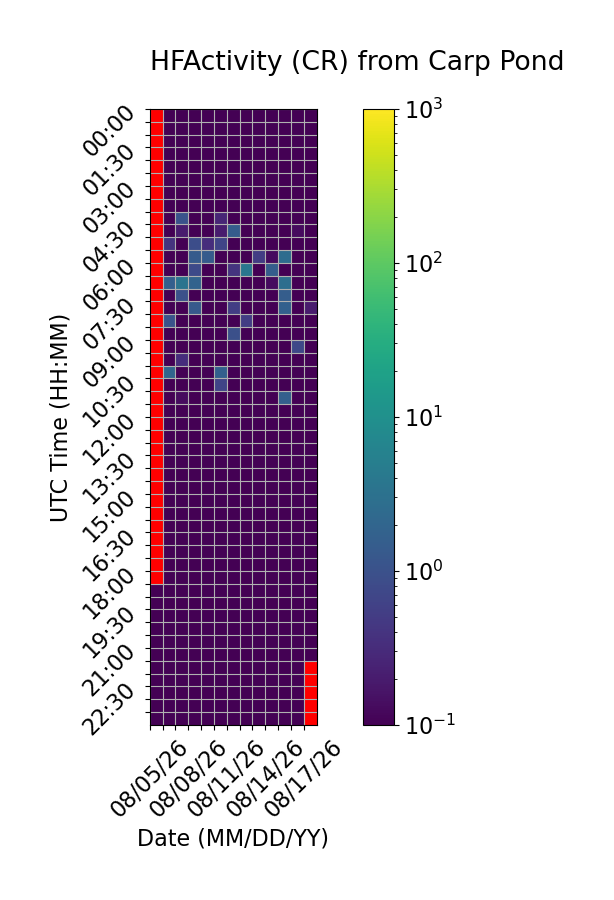

The file beside this chart, header and first rows:
Time (UTC), 08/05/26, 08/06/26, 08/07/26, 08/08/26, 08/09/26, 08/10/26, 08/11/26, 08/12/26, 08/13/26, 08/14/26, 08/15/26, 08/16/26, 08/17/26
00:00, , 0.0, 0.0, 0.0, 0.0, 0.0, 0.0, 0.0, 0.0, 0.0, 0.0, 0.0, 0.0
00:30, , 0.0, 0.0, 0.0, 0.0, 0.0, 0.0, 0.0, 0.0, 0.0, 0.0, 0.0, 0.0
01:00, , 0.0, 0.0, 0.0, 0.0, 0.0, 0.0, 0.0, 0.0, 0.0, 0.0, 0.0, 0.0
01:30, , 0.0, 0.0, 0.0, 0.0, 0.0, 0.0, 0.0, 0.0, 0.0, 0.0, 0.0, 0.0
02:00, , 0.0, 0.0, 0.0, 0.0, 0.0, 0.0, 0.0, 0.0, 0.0, 0.0, 0.0, 0.0
02:30, , 0.0, 0.0, 0.0, 0.0, 0.0, 0.0, 0.0, 0.0, 0.0, 0.0, 0.0, 0.0
03:00, , 0.0, 0.0, 0.0, 0.0, 0.0, 0.0, 0.0, 0.0, 0.0, 0.0, 0.0, 0.0
03:30, , 0.0, 0.0, 0.0, 0.0, 0.0, 0.0, 0.0, 0.0, 0.0, 0.0, 0.0, 0.0
04:00, , 0.0, 1.067, 0.0, 0.0, 0.2667, 0.0, 0.0, 0.0, 0.0, 0.0, 0.0, 0.0
04:30, , 0.0, 0.2, 0.0, 0.0, 0.2, 1.467, 0.0, 0.0, 0.06667, 0.0, 0.1333, 0.0
05:00, , 0.4, 0.0, 0.8667, 0.3333, 0.6667, 0.0, 0.0, 0.0, 0.0, 0.0, 0.0, 0.0
05:30, , 0.0, 0.0, 1.4, 1.4, 0.0, 0.0, 0.0, 0.5333, 0.1333, 2.6, 0.0, 0.0
06:00, , 0.0, 0.0, 0.8, 0.0, 0.0, 0.4, 3.733, 0.0, 1.533, 0.0, 0.0, 0.0
06:30, , 1.6, 3.467, 1.867, 0.0, 0.0, 0.0, 0.0, 0.0, 0.1333, 2.8, 0.0, 0.0
07:00, , 0.0, 1.0, 0.0, 0.0, 0.0, 0.0, 0.0, 0.0, 0.0, 1.533, 0.06667, 0.0
07:30, , 0.0, 0.0, 1.333, 0.0, 0.0, 0.5333, 0.0, 0.0, 0.0, 1.667, 0.0, 0.2
08:00, , 1.067, 0.0, 0.0, 0.0, 0.0, 0.0, 0.5333, 0.0, 0.0, 0.0, 0.0, 0.0
08:30, , 0.0, 0.0, 0.0, 0.0, 0.0, 0.9333, 0.0, 0.0, 0.0, 0.0, 0.0, 0.0
09:00, , 0.0, 0.0, 0.0, 0.0, 0.0, 0.0, 0.0, 0.0, 0.0, 0.0, 0.7333, 0.0
09:30, , 0.0, 0.3333, 0.0, 0.0, 0.0, 0.0, 0.0, 0.0, 0.0, 0.0, 0.0, 0.0
10:00, , 2.0, 0.0, 0.0, 0.0, 1.667, 0.0, 0.0, 0.0, 0.0, 0.0, 0.0, 0.0
10:30, , 0.0, 0.0, 0.0, 0.0, 0.6667, 0.0, 0.0, 0.0, 0.0, 0.0, 0.0, 0.0
11:00, , 0.0, 0.1333, 0.0, 0.0, 0.0, 0.0, 0.0, 0.0, 0.0, 1.6, 0.0, 0.0
11:30, , 0.0, 0.0, 0.0, 0.0, 0.0, 0.0, 0.0, 0.0, 0.0, 0.0, 0.0, 0.0
12:00, , 0.0, 0.0, 0.0, 0.0, 0.0, 0.0, 0.0, 0.0, 0.0, 0.0, 0.0, 0.0
12:30, , 0.0, 0.0, 0.0, 0.0, 0.0, 0.0, 0.0, 0.0, 0.0, 0.0, 0.0, 0.0
13:00, , 0.0, 0.0, 0.0, 0.0, 0.0, 0.0, 0.0, 0.0, 0.0, 0.0, 0.0, 0.0
13:30, , 0.0, 0.0, 0.0, 0.0, 0.0, 0.0, 0.0, 0.0, 0.0, 0.0, 0.0, 0.0
14:00, , 0.0, 0.0, 0.0, 0.0, 0.0, 0.0, 0.0, 0.0, 0.0, 0.0, 0.0, 0.0
14:30, , 0.0, 0.0, 0.0, 0.0, 0.0, 0.0, 0.0, 0.0, 0.0, 0.0, 0.0, 0.0
15:00, , 0.0, 0.0, 0.0, 0.0, 0.0, 0.0, 0.0, 0.0, 0.0, 0.0, 0.0, 0.0
15:30, , 0.0, 0.0, 0.0, 0.0, 0.0, 0.0, 0.0, 0.0, 0.0, 0.0, 0.0, 0.0
16:00, , 0.0, 0.0, 0.0, 0.0, 0.0, 0.0, 0.0, 0.0, 0.0, 0.0, 0.0, 0.0
16:30, , 0.0, 0.0, 0.0, 0.0, 0.0, 0.0, 0.0, 0.0, 0.0, 0.0, 0.0, 0.0
17:00, , 0.0, 0.0, 0.0, 0.0, 0.0, 0.0, 0.0, 0.0, 0.0, 0.0, 0.0, 0.0
17:30, , 0.0, 0.0, 0.0, 0.0, 0.0, 0.0, 0.0, 0.0, 0.0, 0.0, 0.0, 0.0
18:00, , 0.0, 0.0, 0.0, 0.0, 0.0, 0.0, 0.0, 0.0, 0.0, 0.0, 0.0, 0.0
18:30, 0.0, 0.0, 0.0, 0.0, 0.0, 0.0, 0.0, 0.0, 0.0, 0.0, 0.0, 0.0, 0.0
19:00, 0.0, 0.0, 0.0, 0.0, 0.0, 0.0, 0.0, 0.0, 0.0, 0.0, 0.0, 0.0, 0.0
19:30, 0.0, 0.0, 0.0, 0.0, 0.0, 0.0, 0.0, 0.0, 0.0, 0.0, 0.0, 0.0, 0.0
20:00, 0.0, 0.0, 0.0, 0.0, 0.0, 0.0, 0.0, 0.0, 0.0, 0.0, 0.0, 0.0, 0.0
20:30, 0.0, 0.0, 0.0, 0.0, 0.0, 0.0, 0.0, 0.0, 0.0, 0.0, 0.0, 0.0, 0.0
21:00, 0.0, 0.0, 0.0, 0.0, 0.0, 0.0, 0.0, 0.0, 0.0, 0.0, 0.0, 0.0, 0.0
21:30, 0.0, 0.0, 0.0, 0.0, 0.0, 0.0, 0.0, 0.0, 0.0, 0.0, 0.0, 0.0, 
22:00, 0.0, 0.0, 0.0, 0.0, 0.0, 0.0, 0.0, 0.0, 0.0, 0.0, 0.0, 0.0, 
22:30, 0.0, 0.0, 0.0, 0.0, 0.0, 0.0, 0.0, 0.0, 0.0, 0.0, 0.0, 0.0, 
23:00, 0.0, 0.0, 0.0, 0.0, 0.0, 0.0, 0.0, 0.0, 0.0, 0.0, 0.0, 0.0, 
23:30, 0.0, 0.0, 0.0, 0.0, 0.0, 0.0, 0.0, 0.0, 0.0, 0.0, 0.0, 0.0, 
